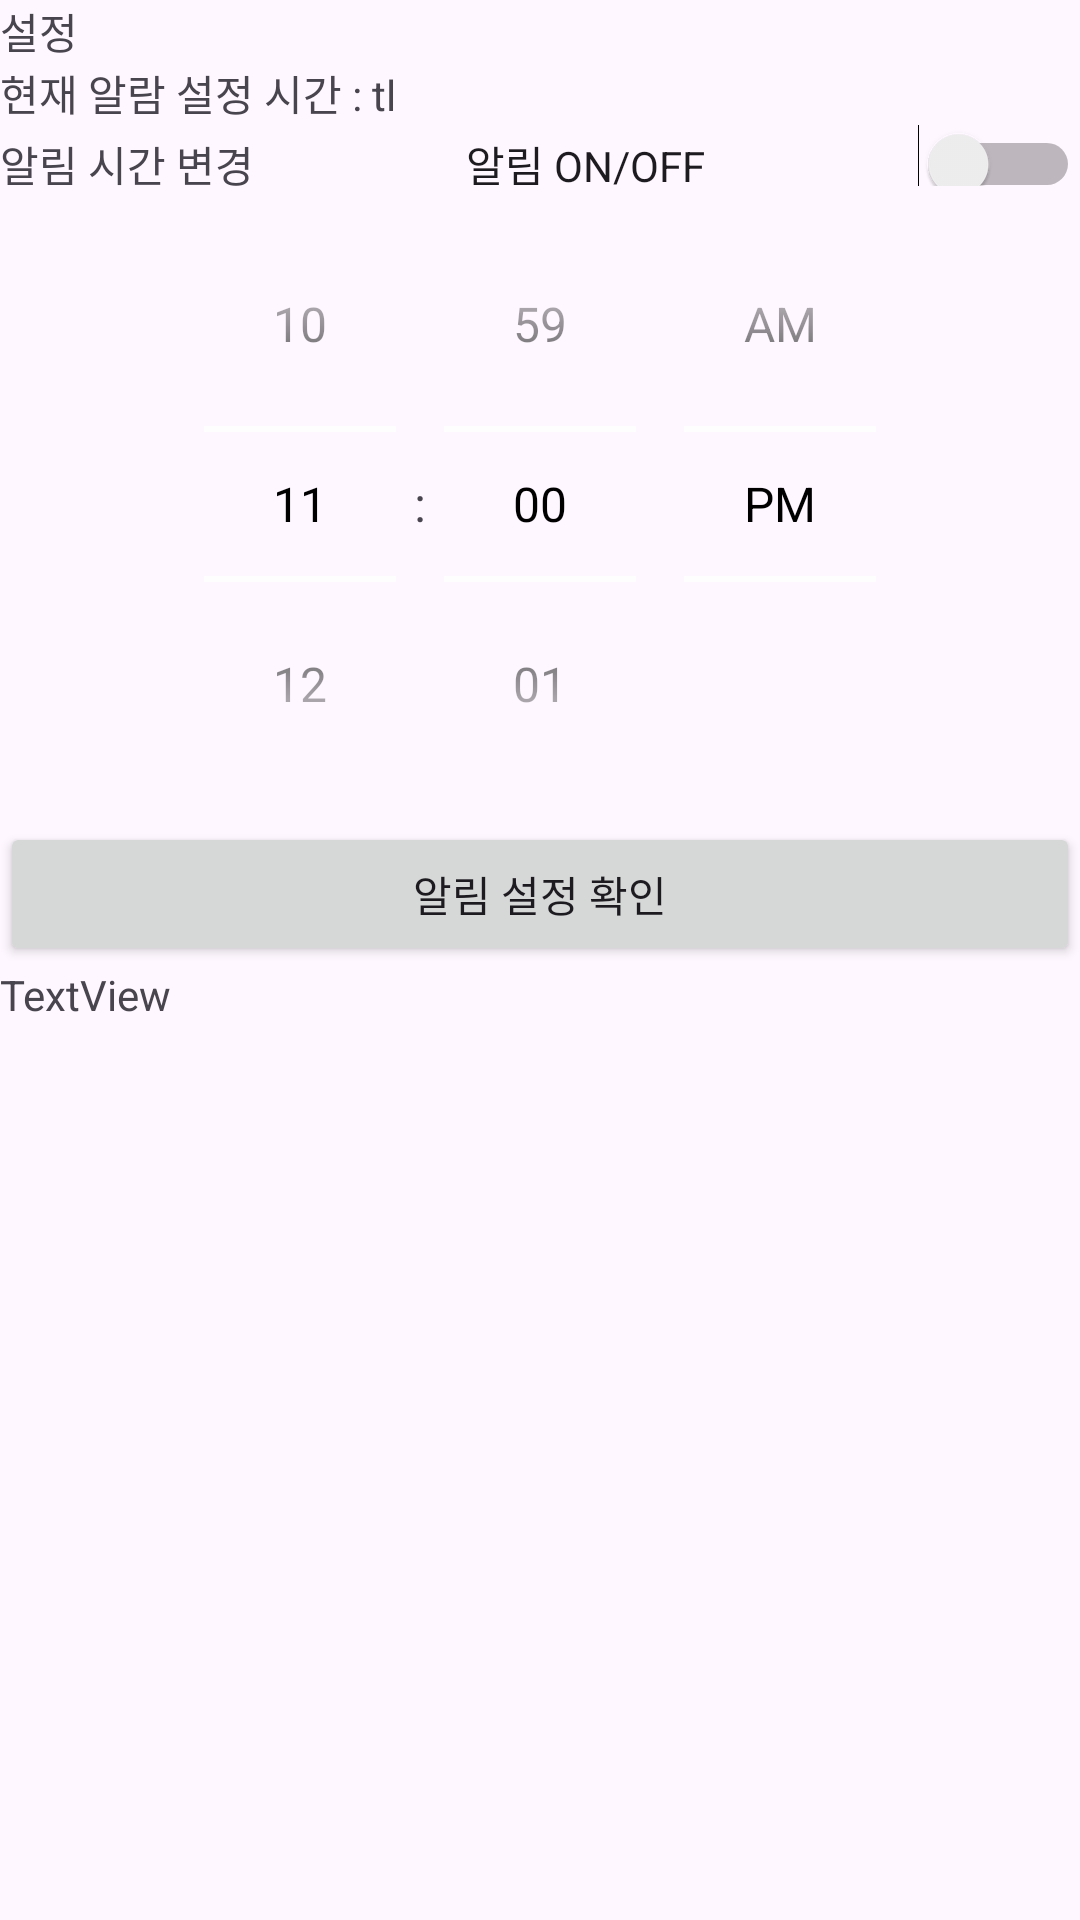

Reconstruct the res/layout file that produces this screen, plus the resources it refers to.
<!-- AndroidManifest.xml: application theme Theme.GiftCon_APP -->
<!-- res/layout/activity_setting.xml -->
<?xml version="1.0" encoding="utf-8"?>
<androidx.constraintlayout.widget.ConstraintLayout xmlns:android="http://schemas.android.com/apk/res/android"
    xmlns:app="http://schemas.android.com/apk/res-auto"
    xmlns:tools="http://schemas.android.com/tools"
    android:layout_width="match_parent"
    android:layout_height="match_parent"
    tools:context=".Setting">

    <LinearLayout
        android:layout_width="match_parent"
        android:layout_height="match_parent"
        android:orientation="vertical">

        <TextView
            android:id="@+id/TitleSetting"
            android:layout_width="match_parent"
            android:layout_height="wrap_content"
            android:text="설정" />
    <LinearLayout
        android:layout_width="match_parent"
        android:layout_height="match_parent"
        android:orientation="horizontal"
        android:layout_weight="15">

        <TextView
            android:id="@+id/textView6"
            android:layout_width="wrap_content"
            android:layout_height="wrap_content"
            android:text="현재 알람 설정 시간 : " />
        <TextView
            android:id="@+id/timeSettingNow"
            android:layout_width="match_parent"
            android:layout_height="wrap_content"
            android:text="tl" />
    </LinearLayout>

        <LinearLayout
            android:layout_width="match_parent"
            android:layout_height="match_parent"
            android:orientation="horizontal"
            android:layout_weight="15">

            <TextView
                android:id="@+id/NotifSetting"
                android:layout_width="wrap_content"
                android:layout_height="wrap_content"
                android:layout_weight="1"
                android:text="알림 시간 변경" />

            <Switch
                android:id="@+id/NotifSwitch"
                android:layout_width="wrap_content"
                android:layout_height="wrap_content"
                android:layout_weight="1"
                android:text="알림 ON/OFF" />
        </LinearLayout>

        <LinearLayout
            android:layout_width="match_parent"
            android:layout_height="match_parent"
            android:orientation="vertical"
            android:layout_weight="1.5">

            <TimePicker
                android:id="@+id/Time"
                android:layout_width="match_parent"
                android:layout_height="wrap_content"
                android:theme="@style/CustomTimePicker"
                android:timePickerMode="spinner"
                app:layout_constraintEnd_toEndOf="parent"
                app:layout_constraintStart_toStartOf="parent" />

            <Button
                android:id="@+id/TimeSetiingBut"
                android:layout_width="match_parent"
                android:layout_height="wrap_content"
                android:text="알림 설정 확인" />

            <TextView
                android:id="@+id/textView4"
                android:layout_width="wrap_content"
                android:layout_height="wrap_content"
                android:layout_weight="1"
                android:text="TextView" />


        </LinearLayout>
    </LinearLayout>
</androidx.constraintlayout.widget.ConstraintLayout>
<!-- resources referenced by this layout -->
<resources>
  <style name="CustomTimePicker">
          <item name="android:textColorPrimary">@color/black</item>
          <item name="colorControlNormal">@color/white</item>
          <item name="android:textSize">16sp</item>
      </style>
  <style name="Theme.GiftCon_APP" parent="Base.Theme.GiftCon_APP" />
  <style name="Base.Theme.GiftCon_APP" parent="Theme.Material3.DayNight.NoActionBar">
          
          
      </style>
  <!-- not gathered from this repository: default colours our renderer supplied (Android Studio template values) -->
  <color name="black">#FF000000</color>
  <color name="white">#FFFFFFFF</color>
</resources>
